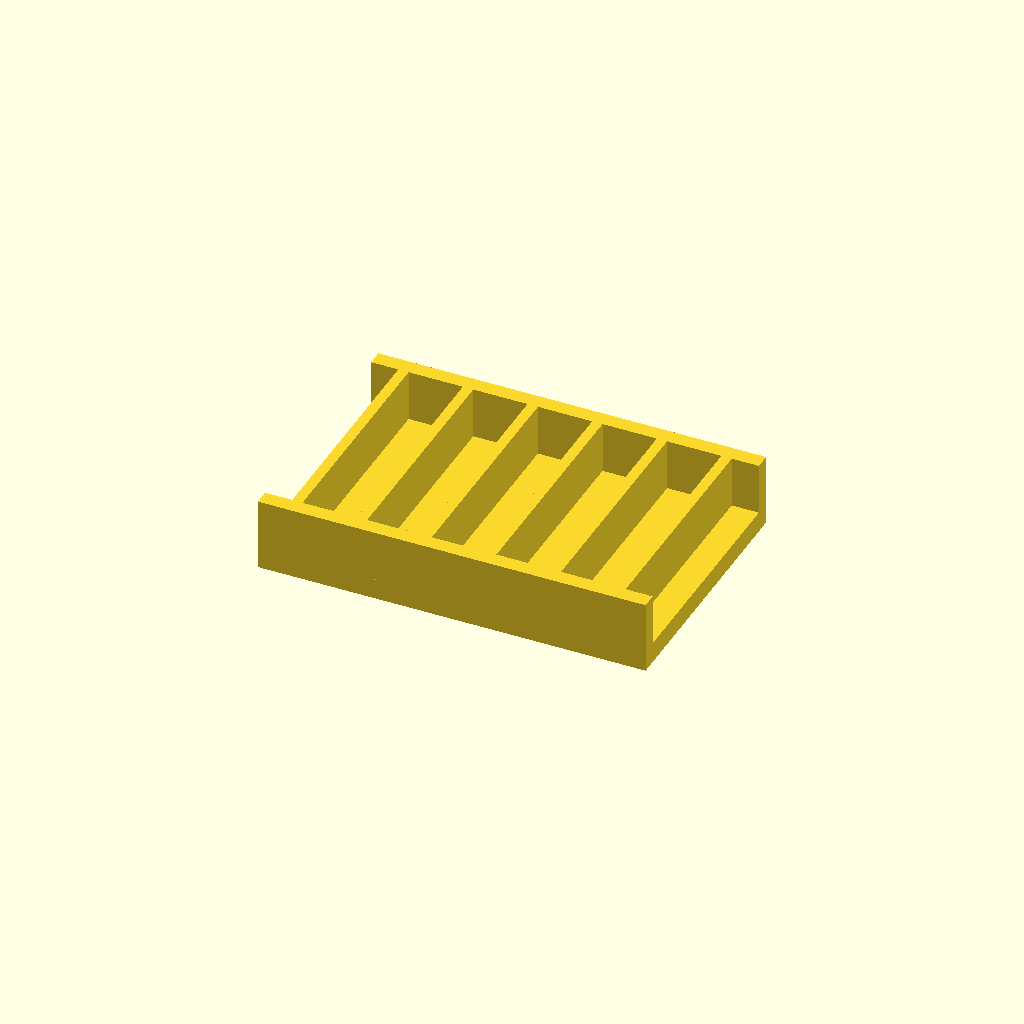
Cell 1 — every parameter at its default value.
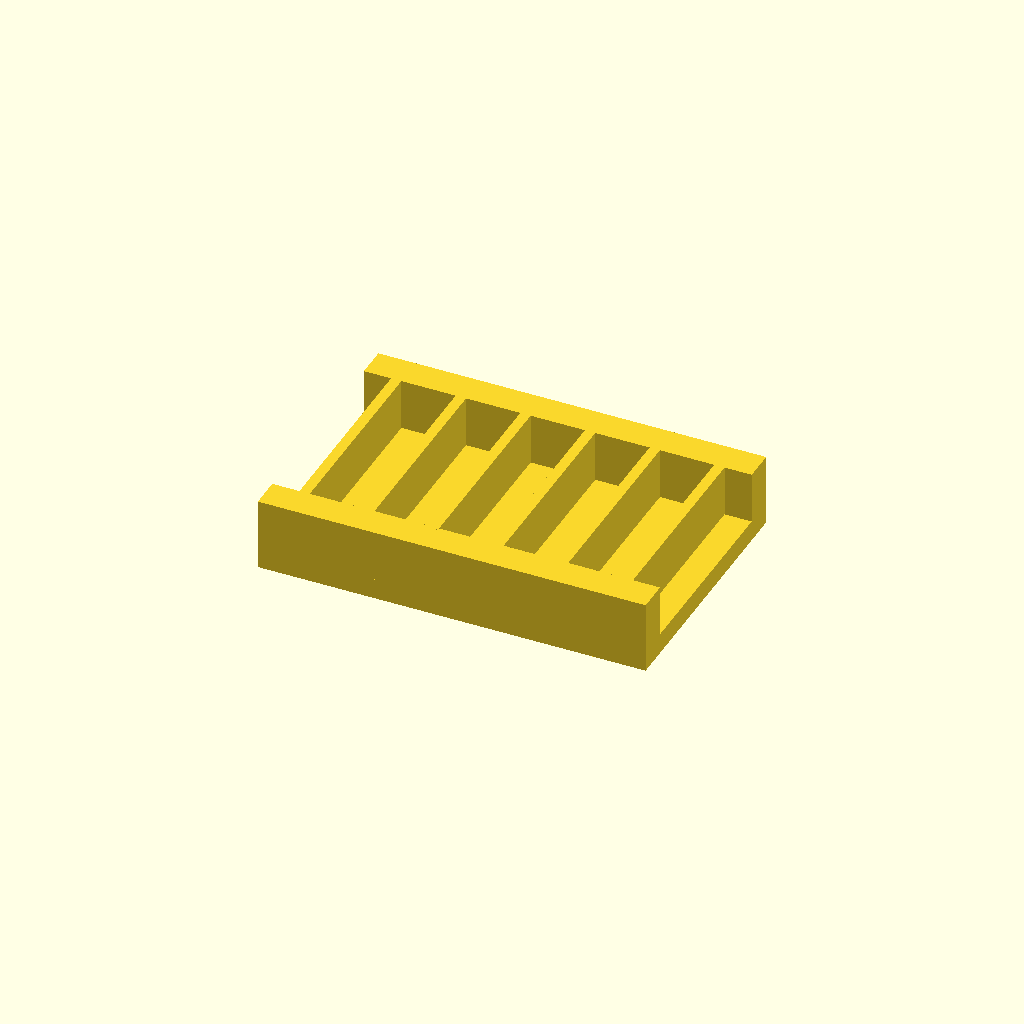
Cell 2: the same model with rail_w = 12.
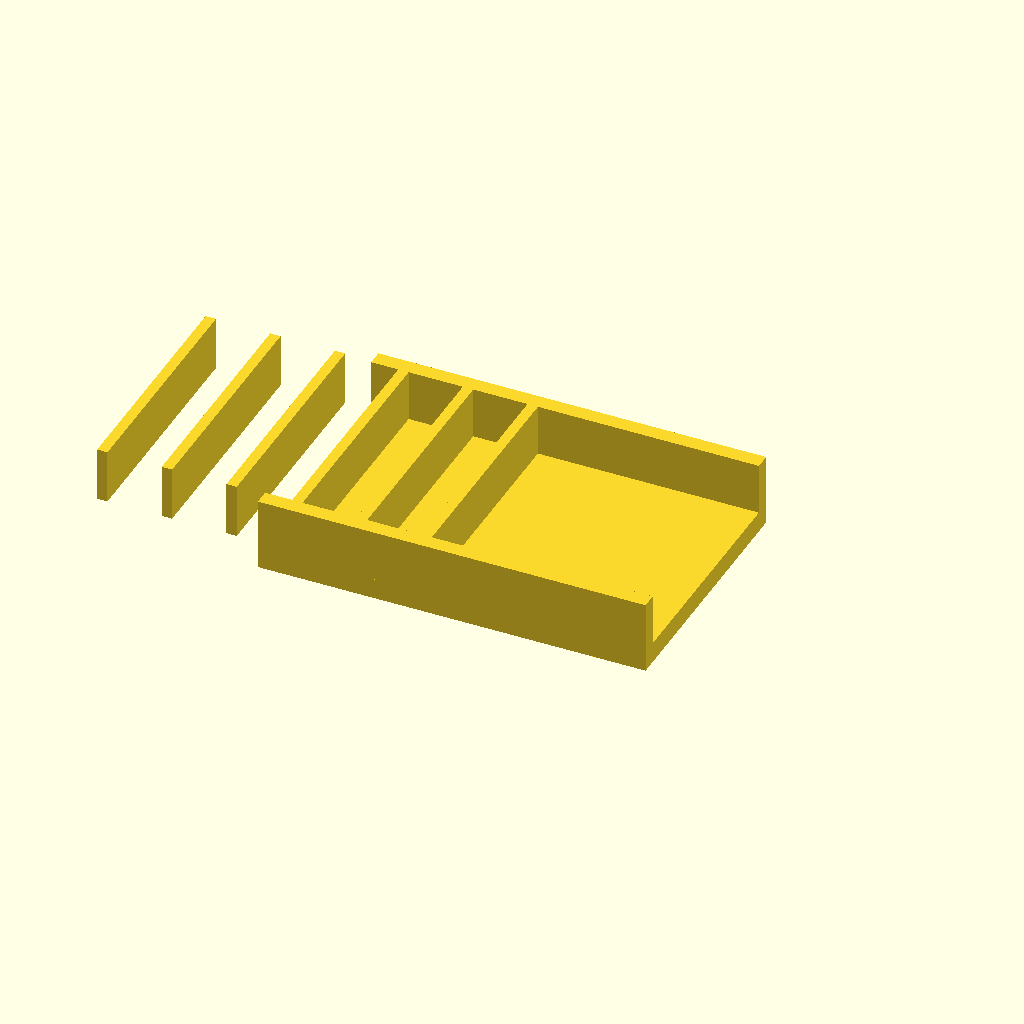
Cell 3: the same model with ribs = 12.
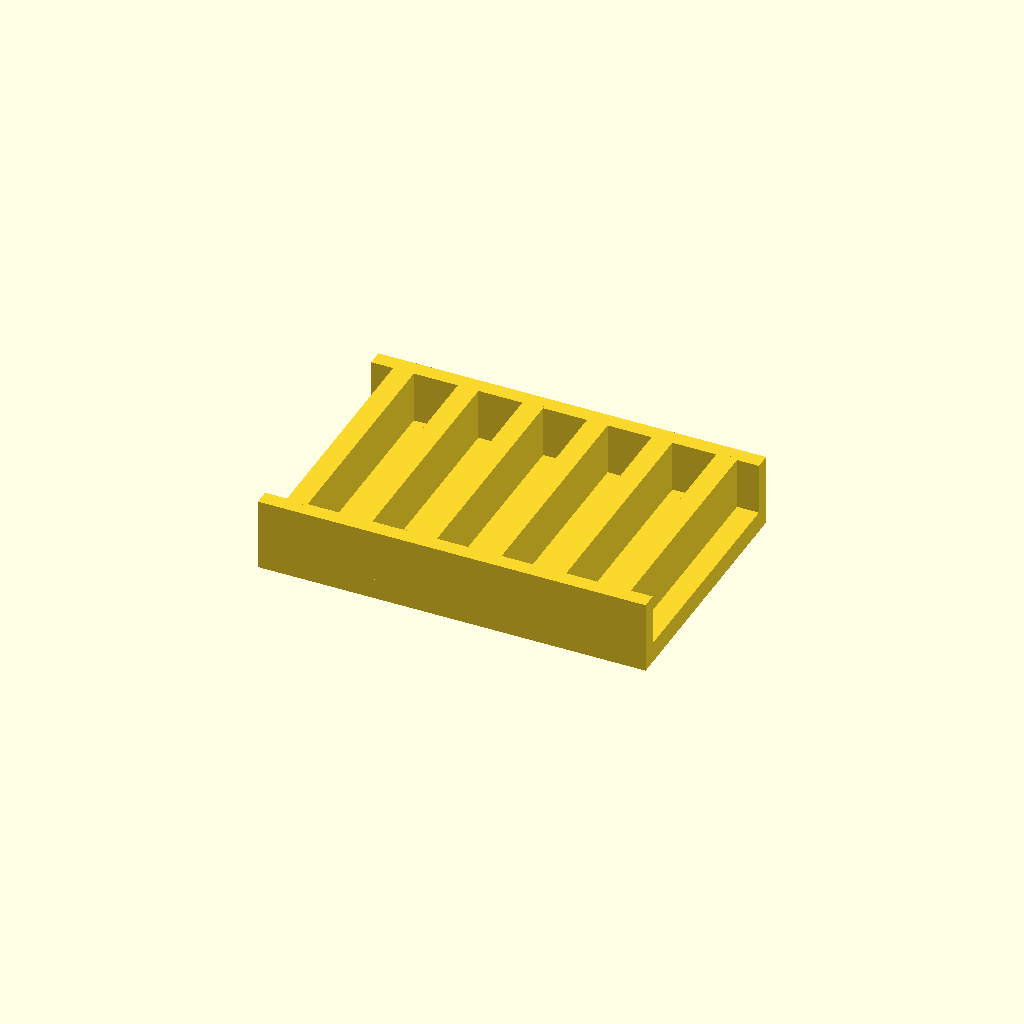
Cell 4 — rib_t set to 8, the other parameters unchanged.
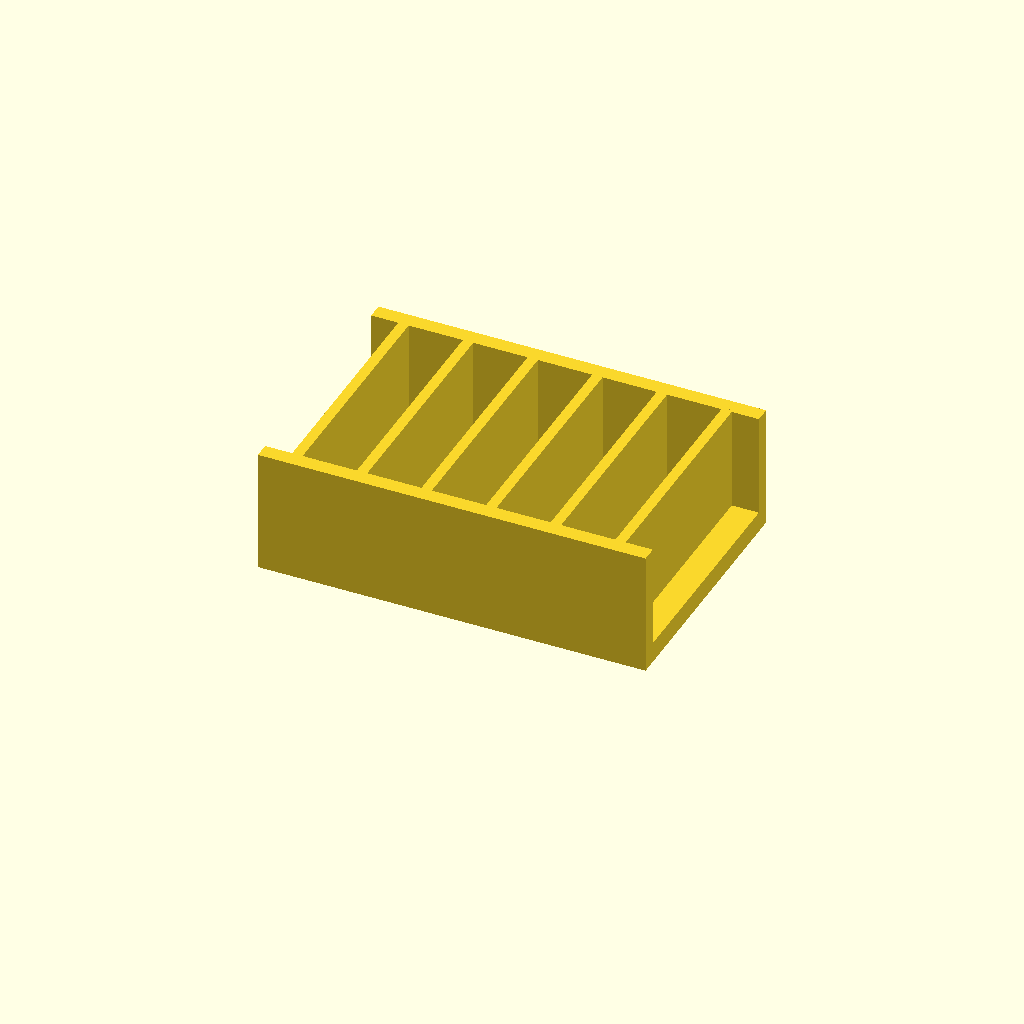
Cell 5: the same model with rib_h = 40.
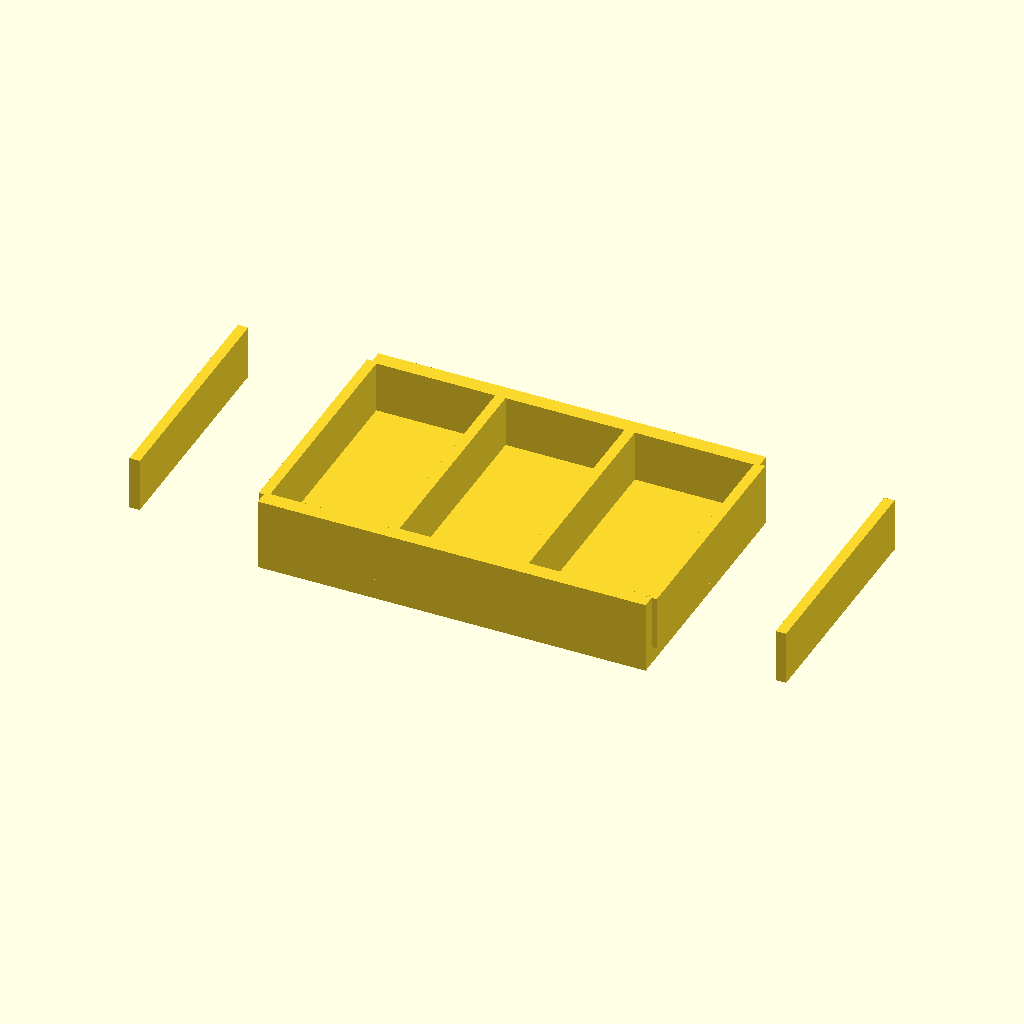
Cell 6: the same model with pitch = 50.
One fixed orthographic camera (rotation 55°, 0°, 25°; colour scheme Cornfield) for every cell.
The OpenSCAD source (optional_data/data/place1/ribframes/part_0148.scad):
$fn = 32;

// ----------------------------------------------------------------------
// Rib frame 150 x 100 x 28
// 6 ribs at 25 mm pitch
// ----------------------------------------------------------------------

// --- parameters (mm) ---
frame = [150, 100, 8];  // base plate size (x, y, z)
rail_w = 6;             // side rail width
ribs = 6;               // number of ribs
rib_t = 4;              // rib thickness
rib_h = 20;             // rib height above the base plate
pitch = 25;             // pitch between rib centres

// --- derived feature positions (mm) ---
span = (ribs - 1) * pitch;          // = 125   distance between the outer ribs
origin_x = -span / 2;               // = -62.5   X of the first rib
rib_len = frame[1] - 2 * rail_w + 2;  // = 90   rib length, 1 mm into each rail
feature_centers = [
  [origin_x + 0 * pitch, 0],
  [origin_x + 1 * pitch, 0],
  [origin_x + 2 * pitch, 0],
  [origin_x + 3 * pitch, 0],
  [origin_x + 4 * pitch, 0],
  [origin_x + 5 * pitch, 0]
];   // rib centre line, drives the rib loop

// base plate, two side rails, then the ribs read straight off feature_centers
union() {
  translate([-frame[0] / 2, -frame[1] / 2, 0]) cube(frame);
  translate([-frame[0] / 2, -frame[1] / 2, 0]) cube([frame[0], rail_w, frame[2] + rib_h]);
  translate([-frame[0] / 2, frame[1] / 2 - rail_w, 0]) cube([frame[0], rail_w, frame[2] + rib_h]);
  for (centre = feature_centers)
    translate([centre[0] - rib_t / 2, centre[1] - rib_len / 2, frame[2] - 1])
      cube([rib_t, rib_len, rib_h + 1]);
}
Customizer parameters (derived from the source; name, type, default, range or options):
frame: vector, default [150, 100, 8]
rail_w: number, default 6
ribs: number, default 6
rib_t: number, default 4
rib_h: number, default 20
pitch: number, default 25
